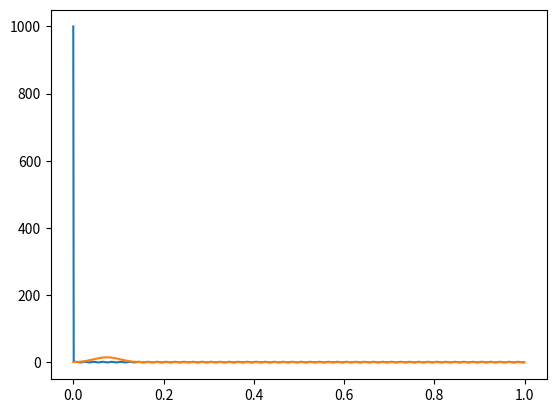

Source code (Python):
from scipy import signal
import numpy as np
import matplotlib.pyplot as plt
def filter_sbs():
    dt = 0.01
    fs = 1
    x = np.arange(0, 1, step=0.001)
    data = np.sin(2*np.pi*50*x)
    data[0] = 1000
    b = signal.firwin(150, 0.01)
    z = np.zeros(b.size-1)
    result = np.zeros(data.size)
    for i, sig in enumerate(data):
        result[i], z = signal.lfilter(b, 1, [sig], zi=z)
    return x, data, result



if __name__ == '__main__':
    x, y, y_filtered = filter_sbs()
    plt.plot(x, y)
    plt.plot(x, y_filtered)
    plt.show()